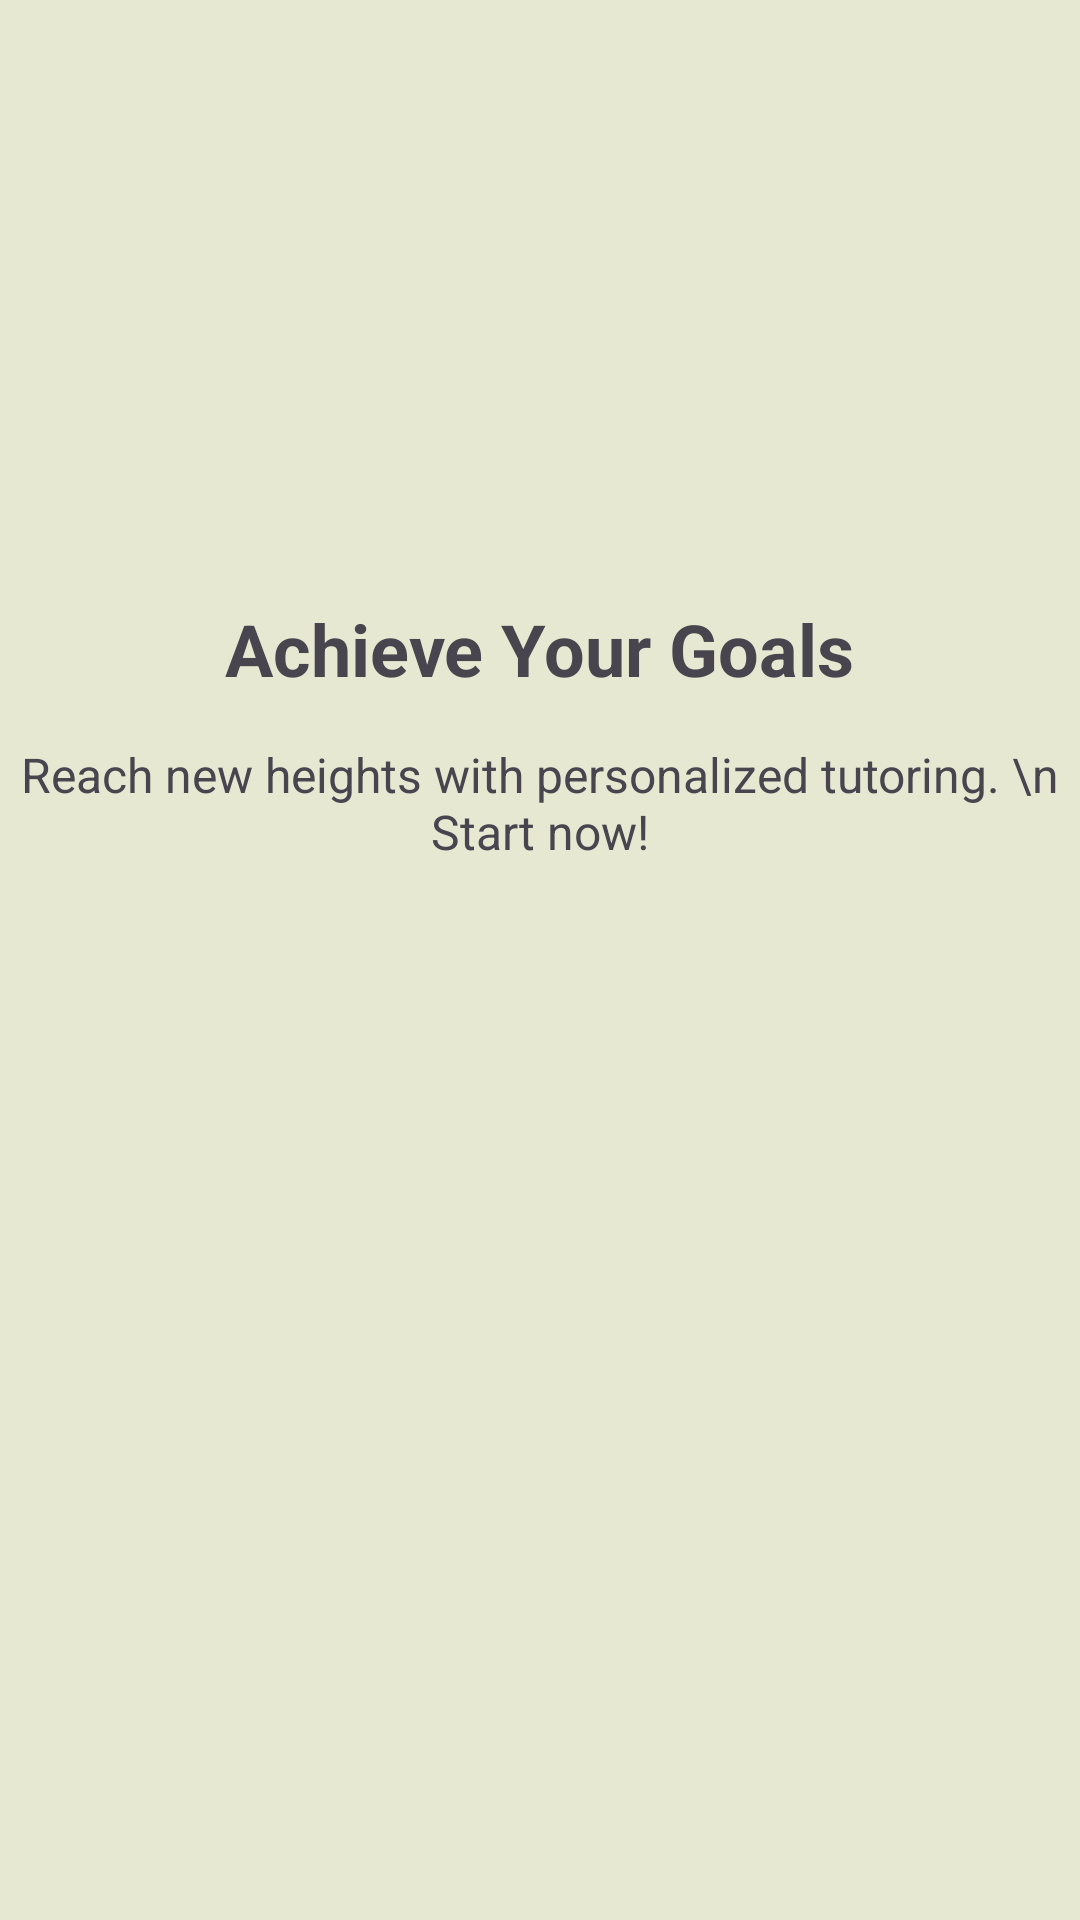

Android layout source for this screen:
<!-- AndroidManifest.xml: application theme Base.Theme.ConnectProject -->
<!-- res/layout/onboarding4.xml -->
<RelativeLayout xmlns:android="http://schemas.android.com/apk/res/android"
    android:layout_width="match_parent"
    android:layout_height="match_parent"
    android:background="?android:attr/colorPrimary">

    <TextView
        android:id="@+id/textTitle"
        android:layout_width="wrap_content"
        android:layout_height="wrap_content"
        android:layout_centerHorizontal="true"
        android:layout_marginTop="200dp"
        android:text="Achieve Your Goals"
        android:textStyle="bold"
        android:textColor="@color/onboarding"
        android:textSize="24sp" />

    <TextView
        android:id="@+id/textDescription"
        android:layout_width="wrap_content"
        android:layout_height="wrap_content"
        android:layout_below="@id/textTitle"
        android:layout_centerHorizontal="true"
        android:layout_marginTop="15dp"
        android:text="Reach new heights with personalized tutoring. \n Start now!"
        android:textAlignment="center"
        android:textColor="@color/onboarding"
        android:textSize="16sp" />

</RelativeLayout>
<!-- resources referenced by this layout -->
<resources>
  <style name="Base.Theme.ConnectProject" parent="Theme.Material3.DayNight.NoActionBar">
          <item name="colorPrimary">@color/my_light_primary</item>
      </style>
  <color name="my_light_primary">#E7E8D1</color>
</resources>
